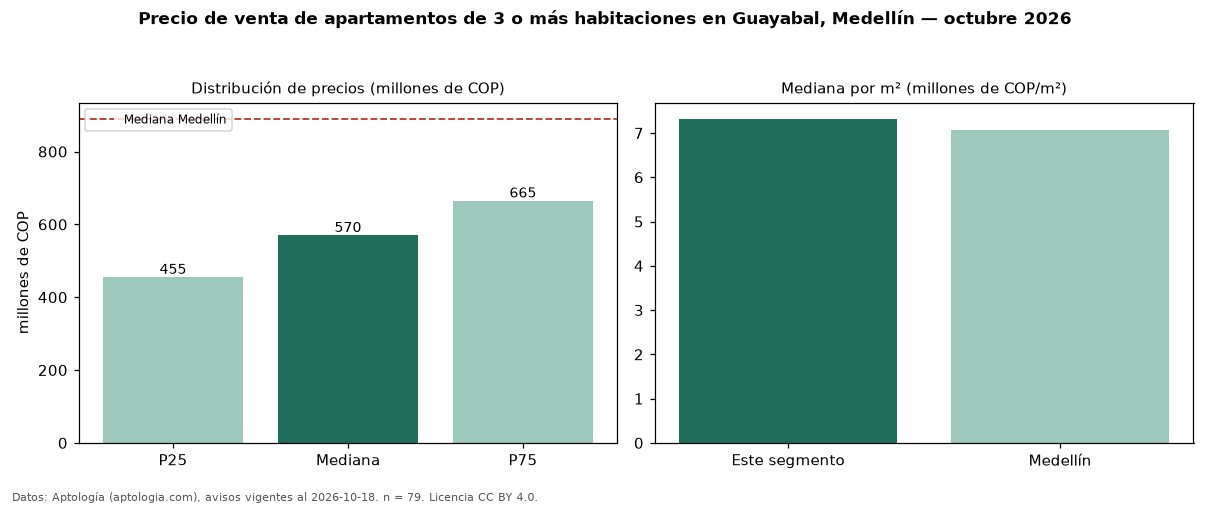

Source data for this figure (header and first rows):
seccion, metrica, valor, moneda, n
precio, p25, 455000000, COP, 79
precio, mediana, 570000000, COP, 79
precio, p75, 665000000, COP, 79
precio, minimo, 265000000, COP, 79
precio, maximo, 850000000, COP, 79
m2, mediana_precio_m2, 7322585, COP, 78
m2, area_mediana_m2, 82.0, m2, 78
admin, mediana_admin_mes, 390000, COP, 52
banos, mediana_banos, 2.0, , 
parqueadero, pct_con_parqueadero, 67.9, %, 78
estrato, estrato_mas_frecuente, 4, , 79
habitaciones, 3+, 570000000, COP, 79
ciudad, mediana_ciudad_referencia, 890000000, COP, 
ciudad, mediana_m2_ciudad, 7058824, COP, 
fuente, fecha_datos, 2026-10-18, , 
fuente, atribucion, https://www.aptologia.com/venta/medellin…, , 
fuente, licencia, CC BY 4.0, , 
